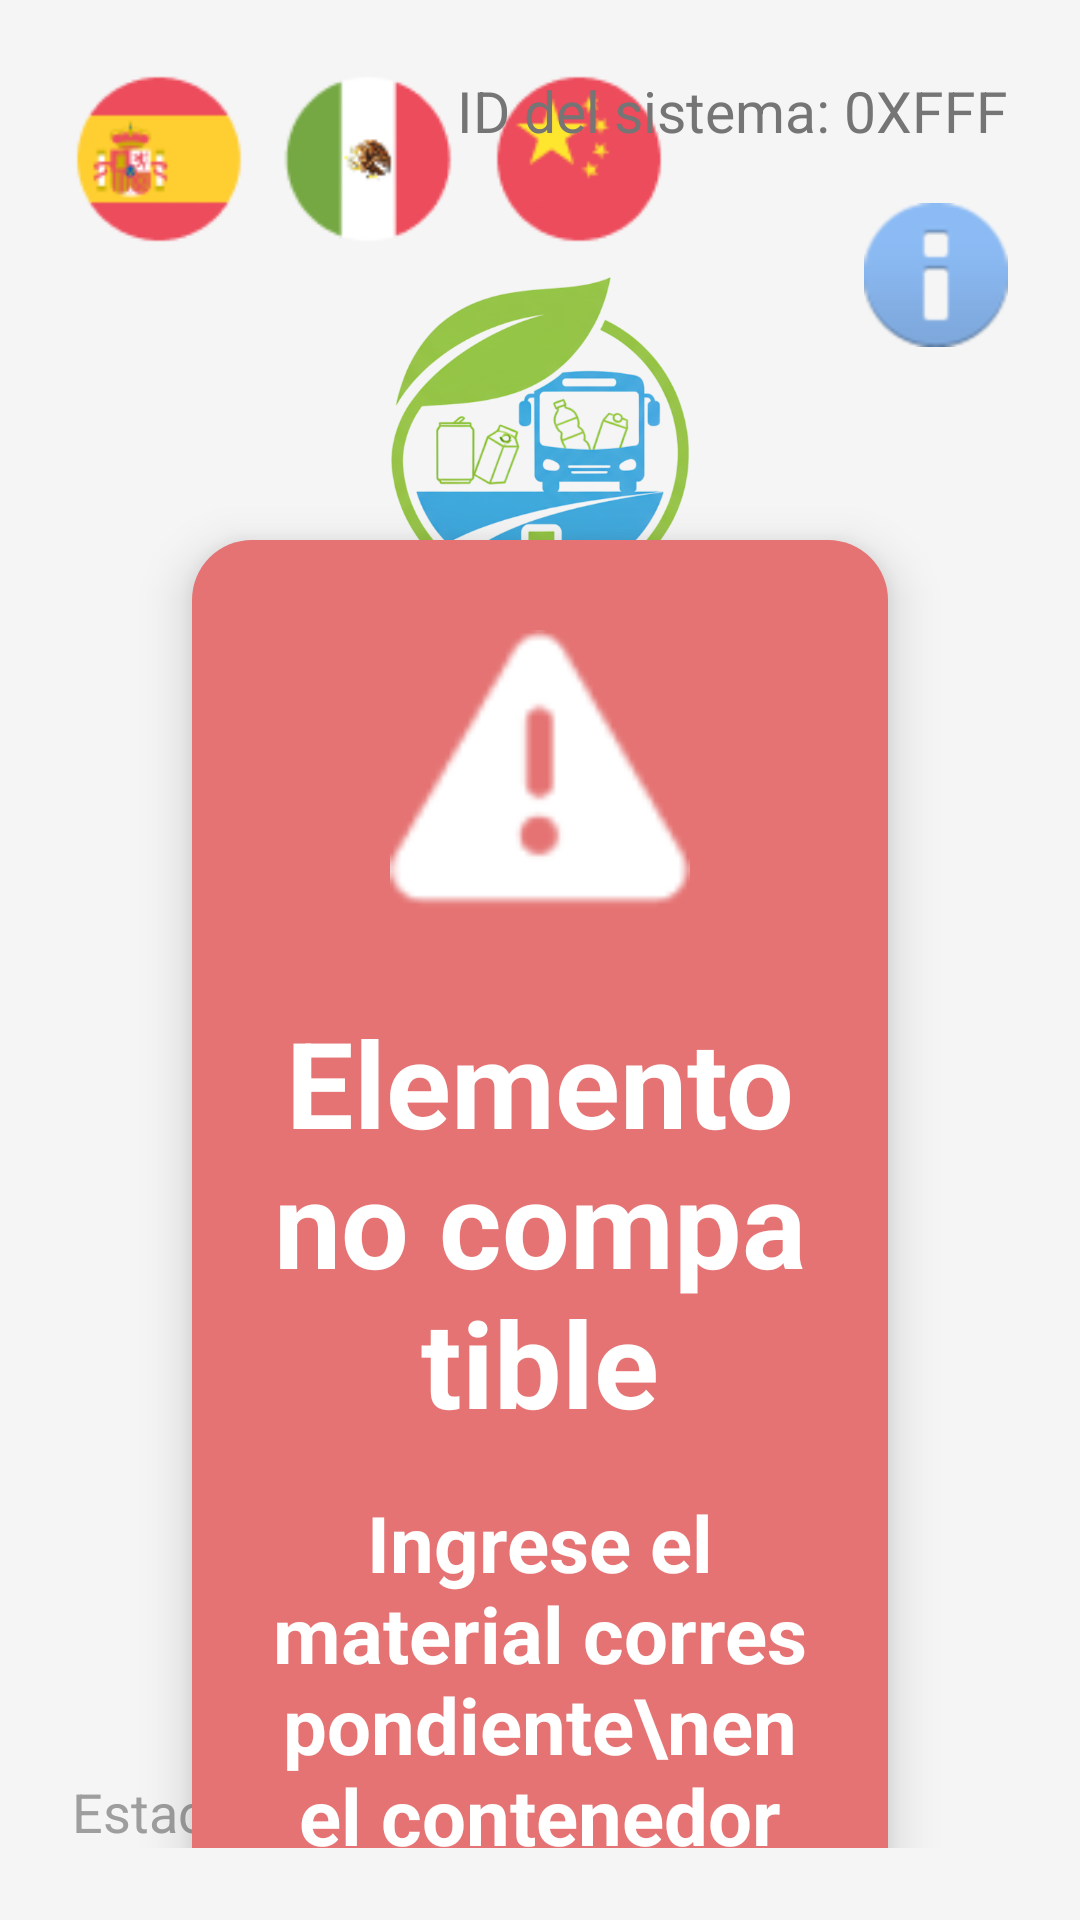

Reconstruct the res/layout file that produces this screen, plus the resources it refers to.
<!-- AndroidManifest.xml: application theme Theme.Ecolizer -->
<!-- res/layout/activity_object_incompatible.xml -->
<?xml version="1.0" encoding="utf-8"?>
<androidx.constraintlayout.widget.ConstraintLayout
    xmlns:android="http://schemas.android.com/apk/res/android"
    xmlns:app="http://schemas.android.com/apk/res-auto"
    xmlns:tools="http://schemas.android.com/tools"
    android:layout_width="match_parent"
    android:layout_height="match_parent"
    android:background="#F5F5F5"
    android:padding="24dp">

    <LinearLayout
        android:id="@+id/containerFlags"
        android:layout_width="wrap_content"
        android:layout_height="wrap_content"
        android:orientation="horizontal"
        android:spacing="16dp"
        app:layout_constraintStart_toStartOf="parent"
        app:layout_constraintTop_toTopOf="parent">

        <ImageView
            android:layout_width="58dp"
            android:layout_height="58dp"
            android:layout_marginEnd="12dp"
            android:src="@drawable/espania"
            android:contentDescription="@string/app_name"
            tools:tint="#F44336" />

        <ImageView
            android:layout_width="58dp"
            android:layout_height="58dp"
            android:layout_marginEnd="12dp"
            android:src="@drawable/mexico"
            android:contentDescription="@string/app_name"
            tools:tint="#4CAF50" />

        <ImageView
            android:layout_width="58dp"
            android:layout_height="58dp"
            android:src="@drawable/china"
            android:contentDescription="@string/app_name"
            tools:tint="#D32F2F" />
    </LinearLayout>

    <TextView
        android:id="@+id/tvSystemId"
        android:layout_width="wrap_content"
        android:layout_height="wrap_content"
        android:text="ID del sistema: 0XFFF"
        android:textColor="#757575"
        android:textSize="19sp"
        app:layout_constraintEnd_toEndOf="parent"
        app:layout_constraintTop_toTopOf="parent" />

    <ImageButton
        android:id="@+id/btnInfo"
        android:layout_width="48dp"
        android:layout_height="48dp"
        android:layout_marginTop="18dp"
        android:background="@android:drawable/ic_dialog_info"
        android:backgroundTint="#8FBFFA"
        android:backgroundTintMode="multiply"
        android:contentDescription="@string/todo"
        app:layout_constraintEnd_toEndOf="parent"
        app:layout_constraintTop_toBottomOf="@id/tvSystemId" />

    <ImageView
        android:id="@+id/imgLogo"
        android:layout_width="280dp"
        android:layout_height="240dp"
        android:layout_marginTop="20dp"
        android:src="@drawable/logo"
        app:layout_constraintEnd_toEndOf="parent"
        app:layout_constraintStart_toStartOf="parent"
        app:layout_constraintTop_toTopOf="parent" />

    <LinearLayout
        android:id="@+id/cardError"
        android:layout_width="0dp"
        android:layout_height="wrap_content"
        android:layout_marginHorizontal="40dp"
        android:background="@drawable/bg_card_beige"
        android:backgroundTint="#E57373"
        android:elevation="10dp"
        android:gravity="center_horizontal"
        android:orientation="vertical"
        android:paddingVertical="30dp"
        android:paddingHorizontal="24dp"
        app:layout_constraintBottom_toBottomOf="parent"
        app:layout_constraintEnd_toEndOf="parent"
        app:layout_constraintStart_toStartOf="parent"
        app:layout_constraintTop_toBottomOf="@+id/imgLogo"
        app:layout_constraintVertical_bias="0.4"
        app:layout_constraintWidth_max="800dp">

        <ImageView
            android:layout_width="100dp"
            android:layout_height="100dp"
            android:layout_marginBottom="24dp"
            android:src="@android:drawable/ic_dialog_alert"
            app:tint="#FFFFFF" />

        <TextView
            android:layout_width="wrap_content"
            android:layout_height="wrap_content"
            android:layout_marginBottom="16dp"
            android:text="Elemento no compatible"
            android:textColor="#FFFFFF"
            android:textSize="40sp"
            android:textStyle="bold"
            android:gravity="center" />

        <TextView
            android:layout_width="wrap_content"
            android:layout_height="wrap_content"
            android:layout_marginBottom="32dp"
            android:gravity="center"
            android:text="Ingrese el material correspondiente\nen el contenedor"
            android:textColor="#FFFFFF"
            android:textSize="26sp"
            android:textStyle="bold" />

        <Button
            android:id="@+id/btnRetry"
            android:layout_width="wrap_content"
            android:layout_height="wrap_content"
            android:backgroundTint="#FBC02D"
            android:paddingHorizontal="50dp"
            android:paddingVertical="14dp"
            android:text="Reintentar"
            android:textColor="#212121"
            android:textAllCaps="false"
            android:textSize="24sp"
            android:textStyle="bold"
            app:cornerRadius="12dp" />
    </LinearLayout>

    <TextView
        android:id="@+id/tvStation"
        android:layout_width="wrap_content"
        android:layout_height="wrap_content"
        android:text="Estación Parque Centenario"
        android:textColor="#9E9E9E"
        android:textSize="18sp"
        app:layout_constraintBottom_toBottomOf="parent"
        app:layout_constraintStart_toStartOf="parent" />

</androidx.constraintlayout.widget.ConstraintLayout>
<!-- resources referenced by this layout -->
<resources>
  <!-- drawable bg_card_beige (drawable) -->
  <?xml version="1.0" encoding="utf-8"?>
  <shape xmlns:android="http://schemas.android.com/apk/res/android">
      <solid android:color="#E8DCD1" /> <corners android:radius="20dp" />
  </shape>
  <!-- drawable china: png bitmap (drawable, 2389 bytes) -->
  <!-- drawable espania: png bitmap (drawable, 3127 bytes) -->
  <!-- drawable logo: png bitmap (drawable, 321478 bytes) -->
  <!-- drawable mexico: png bitmap (drawable, 2789 bytes) -->
  <string name="app_name">Ecolizer</string>
  <string name="todo">TODO</string>
  <style name="Theme.Ecolizer" parent="Theme.MaterialComponents.DayNight.DarkActionBar">
          
          <item name="colorPrimary">@color/purple_500</item>
          <item name="colorPrimaryVariant">@color/purple_700</item>
          <item name="colorOnPrimary">@color/white</item>
          
          <item name="colorSecondary">@color/teal_200</item>
          <item name="colorSecondaryVariant">@color/teal_700</item>
          <item name="colorOnSecondary">@color/black</item>
          
          <item name="android:statusBarColor">?attr/colorPrimaryVariant</item>
          
      </style>
  <!-- not gathered from this repository: default colours our renderer supplied (Android Studio template values) -->
  <color name="purple_500">#FF6200EE</color>
  <color name="purple_700">#FF3700B3</color>
  <color name="teal_200">#FF03DAC5</color>
  <color name="teal_700">#FF018786</color>
  <color name="black">#FF000000</color>
  <color name="white">#FFFFFFFF</color>
</resources>
